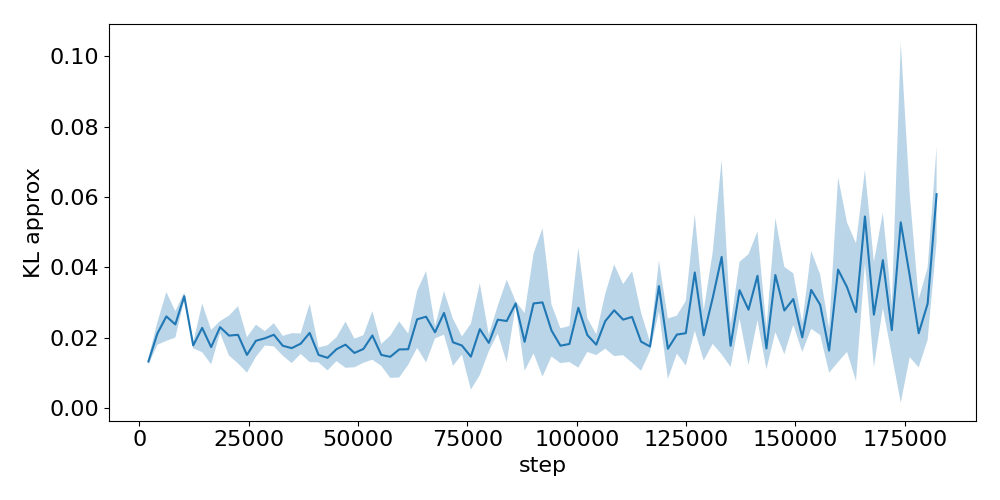

Source data for this figure (header and first rows):
step, run_0, run_1, run_2
2048, 0.01403, 0.01353, 0.01222
4096, 0.02314, 0.02297, 0.0175
6144, 0.02209, 0.03409, 0.02201
8192, 0.028, 0.02076, 0.02264
10240, 0.03273, 0.03063, 0.03208
12288, 0.01695, 0.01791, 0.01861
14336, 0.02291, 0.02967, 0.01583
16384, 0.0147, 0.02299, 0.01432
18432, 0.02407, 0.02395, 0.021
20480, 0.01935, 0.02682, 0.01565
22528, 0.01374, 0.02973, 0.01903
24576, 0.01924, 0.01663, 0.009486
26624, 0.02287, 0.02051, 0.01404
28672, 0.02108, 0.01747, 0.02097
30720, 0.02415, 0.01757, 0.02082
32768, 0.01835, 0.02017, 0.01463
34816, 0.01299, 0.01667, 0.02148
36864, 0.02112, 0.01852, 0.0153
38912, 0.02266, 0.02896, 0.01251
40960, 0.01524, 0.01291, 0.01719
43008, 0.01597, 0.01672, 0.01017
45056, 0.01687, 0.02006, 0.01329
47104, 0.01082, 0.02367, 0.0196
49152, 0.01619, 0.01948, 0.01137
51200, 0.01227, 0.01899, 0.01916
53248, 0.01328, 0.02696, 0.0217
55296, 0.01153, 0.0165, 0.01732
57344, 0.007679, 0.01754, 0.01852
59392, 0.01184, 0.0123, 0.02587
61440, 0.01176, 0.01811, 0.02033
63488, 0.01982, 0.02131, 0.03456
65536, 0.01804, 0.04097, 0.01893
67584, 0.02164, 0.01978, 0.02323
69632, 0.01994, 0.03012, 0.03112
71680, 0.01763, 0.01259, 0.0259
73728, 0.01978, 0.01872, 0.01487
75776, 0.01302, 0.006139, 0.02469
77824, 0.01874, 0.01162, 0.03695
79872, 0.01783, 0.02122, 0.01657
81920, 0.0206, 0.02754, 0.02728
83968, 0.01442, 0.02231, 0.03752
86016, 0.03045, 0.02967, 0.02913
88064, 0.0248, 0.009467, 0.02223
90112, 0.01345, 0.0364, 0.03941
92160, 0.01931, 0.01645, 0.05436
94208, 0.02277, 0.02911, 0.01435
96256, 0.02337, 0.0141, 0.01573
98304, 0.0138, 0.01703, 0.02385
100352, 0.01987, 0.01758, 0.04814
102400, 0.01888, 0.01719, 0.02625
104448, 0.01876, 0.02056, 0.01477
106496, 0.01969, 0.02073, 0.0337
108544, 0.01286, 0.03677, 0.03378
110592, 0.01947, 0.01916, 0.03682
112640, 0.01164, 0.02902, 0.03708
114688, 0.0229, 0.02445, 0.009348
116736, 0.01851, 0.01808, 0.01594
118784, 0.03229, 0.02892, 0.04282
120832, 0.02587, 0.01605, 0.008696
122880, 0.02579, 0.01513, 0.02178
... 29 more rows
